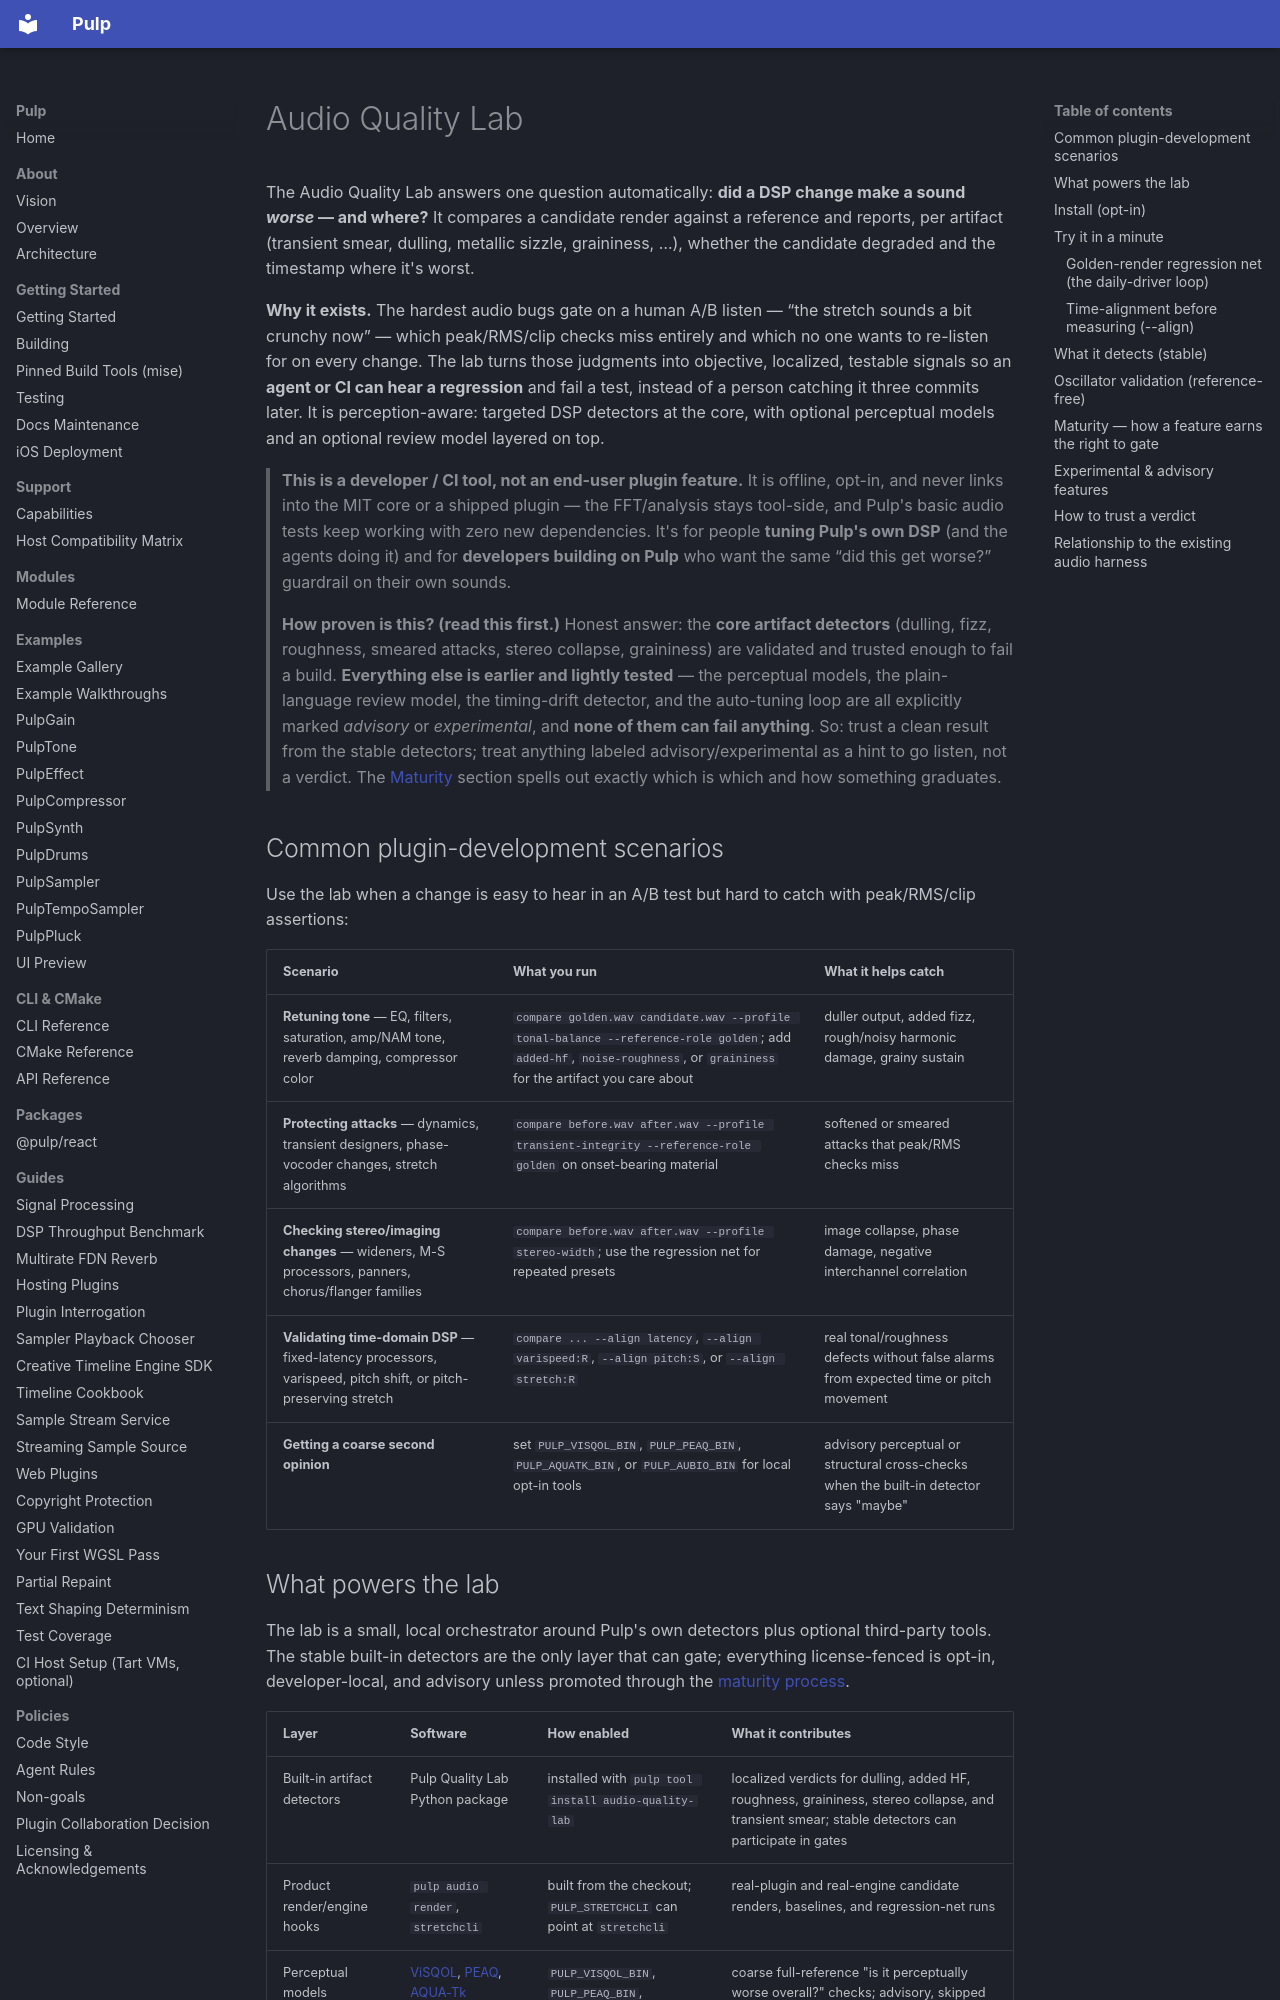

repository: Generous-Corp/pulp · page: guides/audio-quality-lab.html · generator: mkdocs

# Audio Quality Lab

The Audio Quality Lab answers one question automatically: **did a DSP change make a sound
*worse* — and where?** It compares a candidate render against a reference and reports, per
artifact (transient smear, dulling, metallic sizzle, graininess, …), whether the candidate
degraded and the timestamp where it's worst.

**Why it exists.** The hardest audio bugs gate on a human A/B listen — “the stretch sounds
a bit crunchy now” — which peak/RMS/clip checks miss entirely and which no one wants to
re-listen for on every change. The lab turns those judgments into objective, localized,
testable signals so an **agent or CI can hear a regression** and fail a test, instead of a
person catching it three commits later. It is perception-aware: targeted DSP detectors at
the core, with optional perceptual models and an optional review model layered on top.

> **This is a developer / CI tool, not an end-user plugin feature.** It is offline, opt-in,
> and never links into the MIT core or a shipped plugin — the FFT/analysis stays tool-side,
> and Pulp's basic audio tests keep working with zero new dependencies. It's for people
> **tuning Pulp's own DSP** (and the agents doing it) and for **developers building on
> Pulp** who want the same “did this get worse?” guardrail on their own sounds.

> **How proven is this? (read this first.)** Honest answer: the **core artifact detectors**
> (dulling, fizz, roughness, smeared attacks, stereo collapse, graininess) are validated and
> trusted enough to fail a build. **Everything else is earlier and lightly tested** — the
> perceptual models, the plain-language review model, the timing-drift detector, and the
> auto-tuning loop are all explicitly marked *advisory* or *experimental*, and **none of them
> can fail anything**. So: trust a clean result from the stable detectors; treat anything
> labeled advisory/experimental as a hint to go listen, not a verdict. The
> [Maturity](#maturity) section spells out exactly which
> is which and how something graduates.

## Common plugin-development scenarios

Use the lab when a change is easy to hear in an A/B test but hard to catch with
peak/RMS/clip assertions:

| Scenario | What you run | What it helps catch |
|----------|--------------|---------------------|
| **Retuning tone** — EQ, filters, saturation, amp/NAM tone, reverb damping, compressor color | `compare golden.wav candidate.wav --profile tonal-balance --reference-role golden`; add `added-hf`, `noise-roughness`, or `graininess` for the artifact you care about | duller output, added fizz, rough/noisy harmonic damage, grainy sustain |
| **Protecting attacks** — dynamics, transient designers, phase-vocoder changes, stretch algorithms | `compare before.wav after.wav --profile transient-integrity --reference-role golden` on onset-bearing material | softened or smeared attacks that peak/RMS checks miss |
| **Checking stereo/imaging changes** — wideners, M-S processors, panners, chorus/flanger families | `compare before.wav after.wav --profile stereo-width`; use the regression net for repeated presets | image collapse, phase damage, negative interchannel correlation |
| **Validating time-domain DSP** — fixed-latency processors, varispeed, pitch shift, or pitch-preserving stretch | `compare ... --align latency`, `--align varispeed:R`, `--align pitch:S`, or `--align stretch:R` | real tonal/roughness defects without false alarms from expected time or pitch movement |
| **Getting a coarse second opinion** | set `PULP_VISQOL_BIN`, `PULP_PEAQ_BIN`, `PULP_AQUATK_BIN`, or `PULP_AUBIO_BIN` for local opt-in tools | advisory perceptual or structural cross-checks when the built-in detector says "maybe" |
